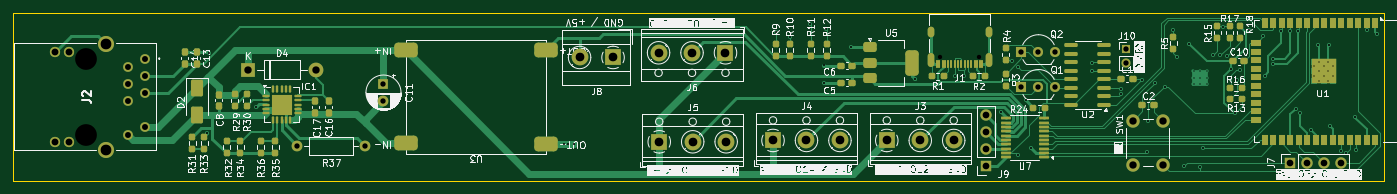
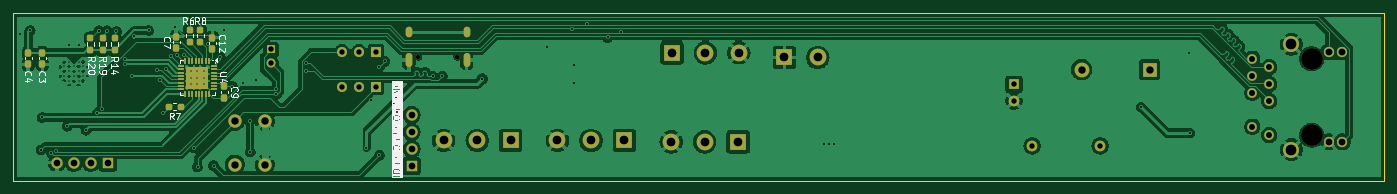
Circuit board: 9 layer files. Board 204.8 x 25.0 mm.
- bottom_copper: esp32_POE-CuBottom.gbr (181250 bytes)
- top_copper: esp32_POE-CuTop.gbr (49578 bytes)
- outline: esp32_POE-EdgeCuts.gbr (609 bytes)
- bottom_mask: esp32_POE-MaskBottom.gbr (6036 bytes)
- top_mask: esp32_POE-MaskTop.gbr (11263 bytes)
- drill: esp32_POE-NPTH.drl (457 bytes)
- drill: esp32_POE-PTH.drl (3306 bytes)
- bottom_silk: esp32_POE-SilkBottom.gbr (49859 bytes)
- top_silk: esp32_POE-SilkTop.gbr (201108 bytes)

=== bottom_copper: esp32_POE-CuBottom.gbr (181250 bytes, source omitted) ===
=== top_copper: esp32_POE-CuTop.gbr (49578 bytes, source omitted) ===
=== outline: esp32_POE-EdgeCuts.gbr ===
%TF.GenerationSoftware,KiCad,Pcbnew,9.0.3*%
%TF.CreationDate,2025-11-28T17:50:14+01:00*%
%TF.ProjectId,esp32_POE,65737033-325f-4504-9f45-2e6b69636164,rev?*%
%TF.SameCoordinates,Original*%
%TF.FileFunction,Profile,NP*%
%FSLAX46Y46*%
G04 Gerber Fmt 4.6, Leading zero omitted, Abs format (unit mm)*
G04 Created by KiCad (PCBNEW 9.0.3) date 2025-11-28 17:50:14*
%MOMM*%
%LPD*%
G01*
G04 APERTURE LIST*
%TA.AperFunction,Profile*%
%ADD10C,0.050000*%
%TD*%
G04 APERTURE END LIST*
D10*
X60900000Y-119000000D02*
X265700000Y-119000000D01*
X265700000Y-144000000D01*
X60900000Y-144000000D01*
X60900000Y-119000000D01*
M02*

=== bottom_mask: esp32_POE-MaskBottom.gbr ===
%TF.GenerationSoftware,KiCad,Pcbnew,9.0.3*%
%TF.CreationDate,2025-11-28T17:50:14+01:00*%
%TF.ProjectId,esp32_POE,65737033-325f-4504-9f45-2e6b69636164,rev?*%
%TF.SameCoordinates,Original*%
%TF.FileFunction,Soldermask,Bot*%
%TF.FilePolarity,Negative*%
%FSLAX46Y46*%
G04 Gerber Fmt 4.6, Leading zero omitted, Abs format (unit mm)*
G04 Created by KiCad (PCBNEW 9.0.3) date 2025-11-28 17:50:14*
%MOMM*%
%LPD*%
G01*
G04 APERTURE LIST*
G04 Aperture macros list*
%AMRoundRect*
0 Rectangle with rounded corners*
0 $1 Rounding radius*
0 $2 $3 $4 $5 $6 $7 $8 $9 X,Y pos of 4 corners*
0 Add a 4 corners polygon primitive as box body*
4,1,4,$2,$3,$4,$5,$6,$7,$8,$9,$2,$3,0*
0 Add four circle primitives for the rounded corners*
1,1,$1+$1,$2,$3*
1,1,$1+$1,$4,$5*
1,1,$1+$1,$6,$7*
1,1,$1+$1,$8,$9*
0 Add four rect primitives between the rounded corners*
20,1,$1+$1,$2,$3,$4,$5,0*
20,1,$1+$1,$4,$5,$6,$7,0*
20,1,$1+$1,$6,$7,$8,$9,0*
20,1,$1+$1,$8,$9,$2,$3,0*%
G04 Aperture macros list end*
%ADD10C,2.400000*%
%ADD11C,1.530000*%
%ADD12C,1.446000*%
%ADD13C,3.250000*%
%ADD14R,1.600000X1.600000*%
%ADD15C,1.600000*%
%ADD16R,2.500000X2.500000*%
%ADD17C,2.500000*%
%ADD18R,2.200000X2.200000*%
%ADD19O,2.200000X2.200000*%
%ADD20R,1.700000X1.700000*%
%ADD21O,1.700000X1.700000*%
%ADD22R,1.350000X1.350000*%
%ADD23O,1.350000X1.350000*%
%ADD24R,1.500000X1.500000*%
%ADD25C,1.500000*%
%ADD26C,0.650000*%
%ADD27O,1.000000X2.100000*%
%ADD28O,1.000000X1.600000*%
%ADD29O,1.600000X1.600000*%
%ADD30C,2.000000*%
%ADD31RoundRect,0.237500X0.237500X-0.250000X0.237500X0.250000X-0.237500X0.250000X-0.237500X-0.250000X0*%
%ADD32RoundRect,0.062500X-0.062500X0.375000X-0.062500X-0.375000X0.062500X-0.375000X0.062500X0.375000X0*%
%ADD33RoundRect,0.062500X-0.375000X0.062500X-0.375000X-0.062500X0.375000X-0.062500X0.375000X0.062500X0*%
%ADD34R,3.300000X3.300000*%
%ADD35RoundRect,0.237500X-0.237500X0.250000X-0.237500X-0.250000X0.237500X-0.250000X0.237500X0.250000X0*%
%ADD36RoundRect,0.237500X-0.237500X0.300000X-0.237500X-0.300000X0.237500X-0.300000X0.237500X0.300000X0*%
%ADD37RoundRect,0.237500X-0.250000X-0.237500X0.250000X-0.237500X0.250000X0.237500X-0.250000X0.237500X0*%
%ADD38RoundRect,0.237500X0.237500X-0.300000X0.237500X0.300000X-0.237500X0.300000X-0.237500X-0.300000X0*%
G04 APERTURE END LIST*
D10*
%TO.C,J2*%
X74750000Y-123610000D03*
X74750000Y-139360000D03*
D11*
X67130000Y-124760000D03*
X69160000Y-124760000D03*
X67130000Y-138210000D03*
X69160000Y-138210000D03*
D12*
X78050000Y-137200000D03*
X80590000Y-135930000D03*
X78050000Y-132120000D03*
X80590000Y-130850000D03*
X78050000Y-129580000D03*
X80590000Y-128310000D03*
X78050000Y-127040000D03*
X80590000Y-125770000D03*
D13*
X71700000Y-125770000D03*
X71700000Y-137200000D03*
%TD*%
D14*
%TO.C,C11*%
X116200000Y-129594887D03*
D15*
X116200000Y-132094887D03*
%TD*%
D16*
%TO.C,J4*%
X174400000Y-138000000D03*
D17*
X179400000Y-138000000D03*
X184400000Y-138000000D03*
%TD*%
D18*
%TO.C,D4*%
X95920000Y-127400000D03*
D19*
X106080000Y-127400000D03*
%TD*%
D20*
%TO.C,J9*%
X206200000Y-141800000D03*
D21*
X206200000Y-139260000D03*
X206200000Y-136720000D03*
X206200000Y-134180000D03*
%TD*%
D22*
%TO.C,J10*%
X227200000Y-124400000D03*
D23*
X227200000Y-126400000D03*
%TD*%
D16*
%TO.C,J3*%
X191400000Y-138000000D03*
D17*
X196400000Y-138000000D03*
X201400000Y-138000000D03*
%TD*%
D24*
%TO.C,Q1*%
X211520000Y-130000000D03*
D25*
X214060000Y-130000000D03*
X216600000Y-130000000D03*
%TD*%
D16*
%TO.C,J6*%
X167300000Y-124900000D03*
D17*
X162300000Y-124900000D03*
X157300000Y-124900000D03*
%TD*%
D16*
%TO.C,J5*%
X157400000Y-138200000D03*
D17*
X162400000Y-138200000D03*
X167400000Y-138200000D03*
%TD*%
D16*
%TO.C,J8*%
X150500000Y-125600000D03*
D17*
X145500000Y-125600000D03*
%TD*%
D26*
%TO.C,J1*%
X205170000Y-125480000D03*
X199390000Y-125480000D03*
D27*
X206600000Y-125980000D03*
D28*
X206600000Y-121800000D03*
D27*
X197960000Y-125980000D03*
D28*
X197960000Y-121800000D03*
%TD*%
D15*
%TO.C,R37*%
X113480000Y-138800000D03*
D29*
X103320000Y-138800000D03*
%TD*%
D24*
%TO.C,Q2*%
X211520000Y-124800000D03*
D25*
X214060000Y-124800000D03*
X216600000Y-124800000D03*
%TD*%
D30*
%TO.C,SW1*%
X228125000Y-141600000D03*
X228125000Y-135100000D03*
X232625000Y-141600000D03*
X232625000Y-135100000D03*
%TD*%
D20*
%TO.C,J7*%
X251575000Y-141325000D03*
D21*
X254115000Y-141325000D03*
X256655000Y-141325000D03*
X259195000Y-141325000D03*
%TD*%
D31*
%TO.C,R8*%
X237775000Y-123262500D03*
X237775000Y-121437500D03*
%TD*%
D32*
%TO.C,U4*%
X236475000Y-126162500D03*
X236975000Y-126162500D03*
X237475000Y-126162500D03*
X237975000Y-126162500D03*
X238475000Y-126162500D03*
X238975000Y-126162500D03*
X239475000Y-126162500D03*
X239975000Y-126162500D03*
D33*
X240662500Y-126850000D03*
X240662500Y-127350000D03*
X240662500Y-127850000D03*
X240662500Y-128350000D03*
X240662500Y-128850000D03*
X240662500Y-129350000D03*
X240662500Y-129850000D03*
X240662500Y-130350000D03*
D32*
X239975000Y-131037500D03*
X239475000Y-131037500D03*
X238975000Y-131037500D03*
X238475000Y-131037500D03*
X237975000Y-131037500D03*
X237475000Y-131037500D03*
X236975000Y-131037500D03*
X236475000Y-131037500D03*
D33*
X235787500Y-130350000D03*
X235787500Y-129850000D03*
X235787500Y-129350000D03*
X235787500Y-128850000D03*
X235787500Y-128350000D03*
X235787500Y-127850000D03*
X235787500Y-127350000D03*
X235787500Y-126850000D03*
D34*
X238225000Y-128600000D03*
%TD*%
D35*
%TO.C,R14*%
X250575000Y-122700000D03*
X250575000Y-124525000D03*
%TD*%
D36*
%TO.C,C4*%
X263485000Y-124887500D03*
X263485000Y-126612500D03*
%TD*%
D35*
%TO.C,R6*%
X239375000Y-121437500D03*
X239375000Y-123262500D03*
%TD*%
D36*
%TO.C,C12*%
X235975000Y-122625000D03*
X235975000Y-124350000D03*
%TD*%
%TO.C,C3*%
X261375000Y-124887500D03*
X261375000Y-126612500D03*
%TD*%
D35*
%TO.C,R20*%
X254175000Y-122700000D03*
X254175000Y-124525000D03*
%TD*%
D37*
%TO.C,R7*%
X240662500Y-132950000D03*
X242487500Y-132950000D03*
%TD*%
D38*
%TO.C,C7*%
X241375000Y-124212500D03*
X241375000Y-122487500D03*
%TD*%
D36*
%TO.C,C9*%
X234175000Y-129887500D03*
X234175000Y-131612500D03*
%TD*%
D35*
%TO.C,R19*%
X252375000Y-122700000D03*
X252375000Y-124525000D03*
%TD*%
M02*

=== top_mask: esp32_POE-MaskTop.gbr (11263 bytes, source omitted) ===
=== drill: esp32_POE-NPTH.drl ===
M48
; DRILL file {KiCad 9.0.3} date 2025-11-28T17:50:14+0100
; FORMAT={-:-/ absolute / inch / decimal}
; #@! TF.CreationDate,2025-11-28T17:50:14+01:00
; #@! TF.GenerationSoftware,Kicad,Pcbnew,9.0.3
; #@! TF.FileFunction,NonPlated,1,2,NPTH
FMAT,2
INCH
; #@! TA.AperFunction,NonPlated,NPTH,ComponentDrill
T1C0.0256
; #@! TA.AperFunction,NonPlated,NPTH,ComponentDrill
T2C0.1280
%
G90
G05
T1
X7.85Y-4.9402
X8.0776Y-4.9402
T2
X2.8228Y-4.9516
X2.8228Y-5.4016
M30

=== drill: esp32_POE-PTH.drl ===
M48
; DRILL file {KiCad 9.0.3} date 2025-11-28T17:50:14+0100
; FORMAT={-:-/ absolute / inch / decimal}
; #@! TF.CreationDate,2025-11-28T17:50:14+01:00
; #@! TF.GenerationSoftware,Kicad,Pcbnew,9.0.3
; #@! TF.FileFunction,Plated,1,2,PTH
FMAT,2
INCH
; #@! TA.AperFunction,Plated,PTH,ComponentDrill
T1C0.0079
; #@! TA.AperFunction,Plated,PTH,ViaDrill
T2C0.0118
; #@! TA.AperFunction,Plated,PTH,ComponentDrill
T3C0.0236
; #@! TA.AperFunction,Plated,PTH,ComponentDrill
T4C0.0315
; #@! TA.AperFunction,Plated,PTH,ComponentDrill
T5C0.0350
; #@! TA.AperFunction,Plated,PTH,ComponentDrill
T6C0.0394
; #@! TA.AperFunction,Plated,PTH,ComponentDrill
T7C0.0402
; #@! TA.AperFunction,Plated,PTH,ComponentDrill
T8C0.0433
; #@! TA.AperFunction,Plated,PTH,ComponentDrill
T9C0.0512
; #@! TA.AperFunction,Plated,PTH,ComponentDrill
T10C0.0630
%
G90
G05
T1
X9.3396Y-5.0236
X9.3396Y-5.063
X9.3396Y-5.1024
X9.3789Y-5.0236
X9.3789Y-5.063
X9.3789Y-5.1024
X9.4183Y-5.0236
X9.4183Y-5.063
X9.4183Y-5.1024
X10.0496Y-4.998
X10.0496Y-5.0531
X10.0772Y-4.9705
X10.0772Y-5.0246
X10.0772Y-5.0807
X10.1047Y-4.998
X10.1047Y-5.0531
X10.1323Y-4.9705
X10.1323Y-5.0246
X10.1323Y-5.0807
X10.1598Y-4.998
X10.1598Y-5.0531
T2
X3.5394Y-5.3898
X3.5472Y-4.9173
X3.8268Y-5.2362
X5.6339Y-5.4528
X5.6614Y-5.4528
X5.6929Y-5.4567
X6.8858Y-4.7953
X6.9646Y-4.8268
X7.0866Y-4.748
X7.1654Y-4.9921
X7.1654Y-5.0945
X7.1772Y-4.7795
X7.3228Y-4.8819
X7.7018Y-5.0699
X7.937Y-5.0551
X7.9921Y-5.0551
X8.2047Y-5.2677
X8.2746Y-4.9675
X8.3071Y-5.5197
X8.308Y-5.001
X8.3543Y-5.1969
X8.3858Y-5.4803
X8.7402Y-4.9764
X8.7402Y-5.0236
X8.9134Y-5.1299
X8.9134Y-5.1614
X9.0354Y-5.0748
X9.0669Y-5.5
X9.0699Y-5.3209
X9.1122Y-5.093
X9.1722Y-5.1161
X9.2195Y-4.7854
X9.2431Y-4.9429
X9.2825Y-5.5807
X9.3143Y-4.8647
X9.377Y-5.5886
X9.3976Y-5.4764
X9.4567Y-4.9281
X9.4956Y-4.9311
X9.512Y-4.7653
X9.5344Y-4.935
X9.5604Y-5.0129
X9.5817Y-5.2736
X9.5974Y-5.0768
X9.6156Y-5.0157
X9.6654Y-4.7854
X9.7497Y-4.8206
X9.7598Y-5.0512
X9.8051Y-4.9547
X9.8051Y-4.9862
X9.8543Y-4.7913
X9.9094Y-4.7874
X9.9409Y-5.2461
X9.9567Y-4.7874
X9.9675Y-5.2717
X10.033Y-5.3725
X10.0748Y-4.874
X10.1339Y-4.874
X10.1432Y-5.3489
X10.208Y-5.4938
X10.2362Y-5.5079
X10.2904Y-5.2972
X10.2982Y-5.4882
X10.3612Y-4.7854
X10.4213Y-4.8071
T4
X4.0677Y-5.4646
X4.4677Y-5.4646
X4.5748Y-5.1022
X4.5748Y-5.2006
X8.3276Y-4.9134
X8.3276Y-5.1181
X8.4276Y-4.9134
X8.4276Y-5.1181
X8.5276Y-4.9134
X8.5276Y-5.1181
X8.9449Y-4.8976
X8.9449Y-4.9764
T5
X3.0728Y-5.0016
X3.0728Y-5.1016
X3.0728Y-5.2016
X3.0728Y-5.4016
X3.1728Y-4.9516
X3.1728Y-5.0516
X3.1728Y-5.1516
X3.1728Y-5.3516
T6
X8.1181Y-5.2827
X8.1181Y-5.3827
X8.1181Y-5.4827
X8.1181Y-5.5827
X9.9045Y-5.564
X10.0045Y-5.564
X10.1045Y-5.564
X10.2045Y-5.564
T7
X2.6429Y-4.9118
X2.6429Y-5.4413
X2.7228Y-4.9118
X2.7228Y-5.4413
T8
X3.7764Y-5.0157
X4.1764Y-5.0157
X8.9813Y-5.3189
X8.9813Y-5.5748
X9.1585Y-5.3189
X9.1585Y-5.5748
T9
X5.7283Y-4.9449
X5.9252Y-4.9449
X6.1929Y-4.9173
X6.1969Y-5.4409
X6.3898Y-4.9173
X6.3937Y-5.4409
X6.5866Y-4.9173
X6.5906Y-5.4409
X6.8661Y-5.4331
X7.063Y-5.4331
X7.2598Y-5.4331
X7.5354Y-5.4331
X7.7323Y-5.4331
X7.9291Y-5.4331
T10
X2.9429Y-4.8665
X2.9429Y-5.4866
T3
G00X7.7937Y-4.8071
M15
G01X7.7937Y-4.7835
M16
G05
G00X7.7937Y-4.9815
M15
G01X7.7937Y-4.9382
M16
G05
G00X8.1339Y-4.8071
M15
G01X8.1339Y-4.7835
M16
G05
G00X8.1339Y-4.9815
M15
G01X8.1339Y-4.9382
M16
G05
M30

=== bottom_silk: esp32_POE-SilkBottom.gbr (49859 bytes, source omitted) ===
=== top_silk: esp32_POE-SilkTop.gbr (201108 bytes, source omitted) ===
